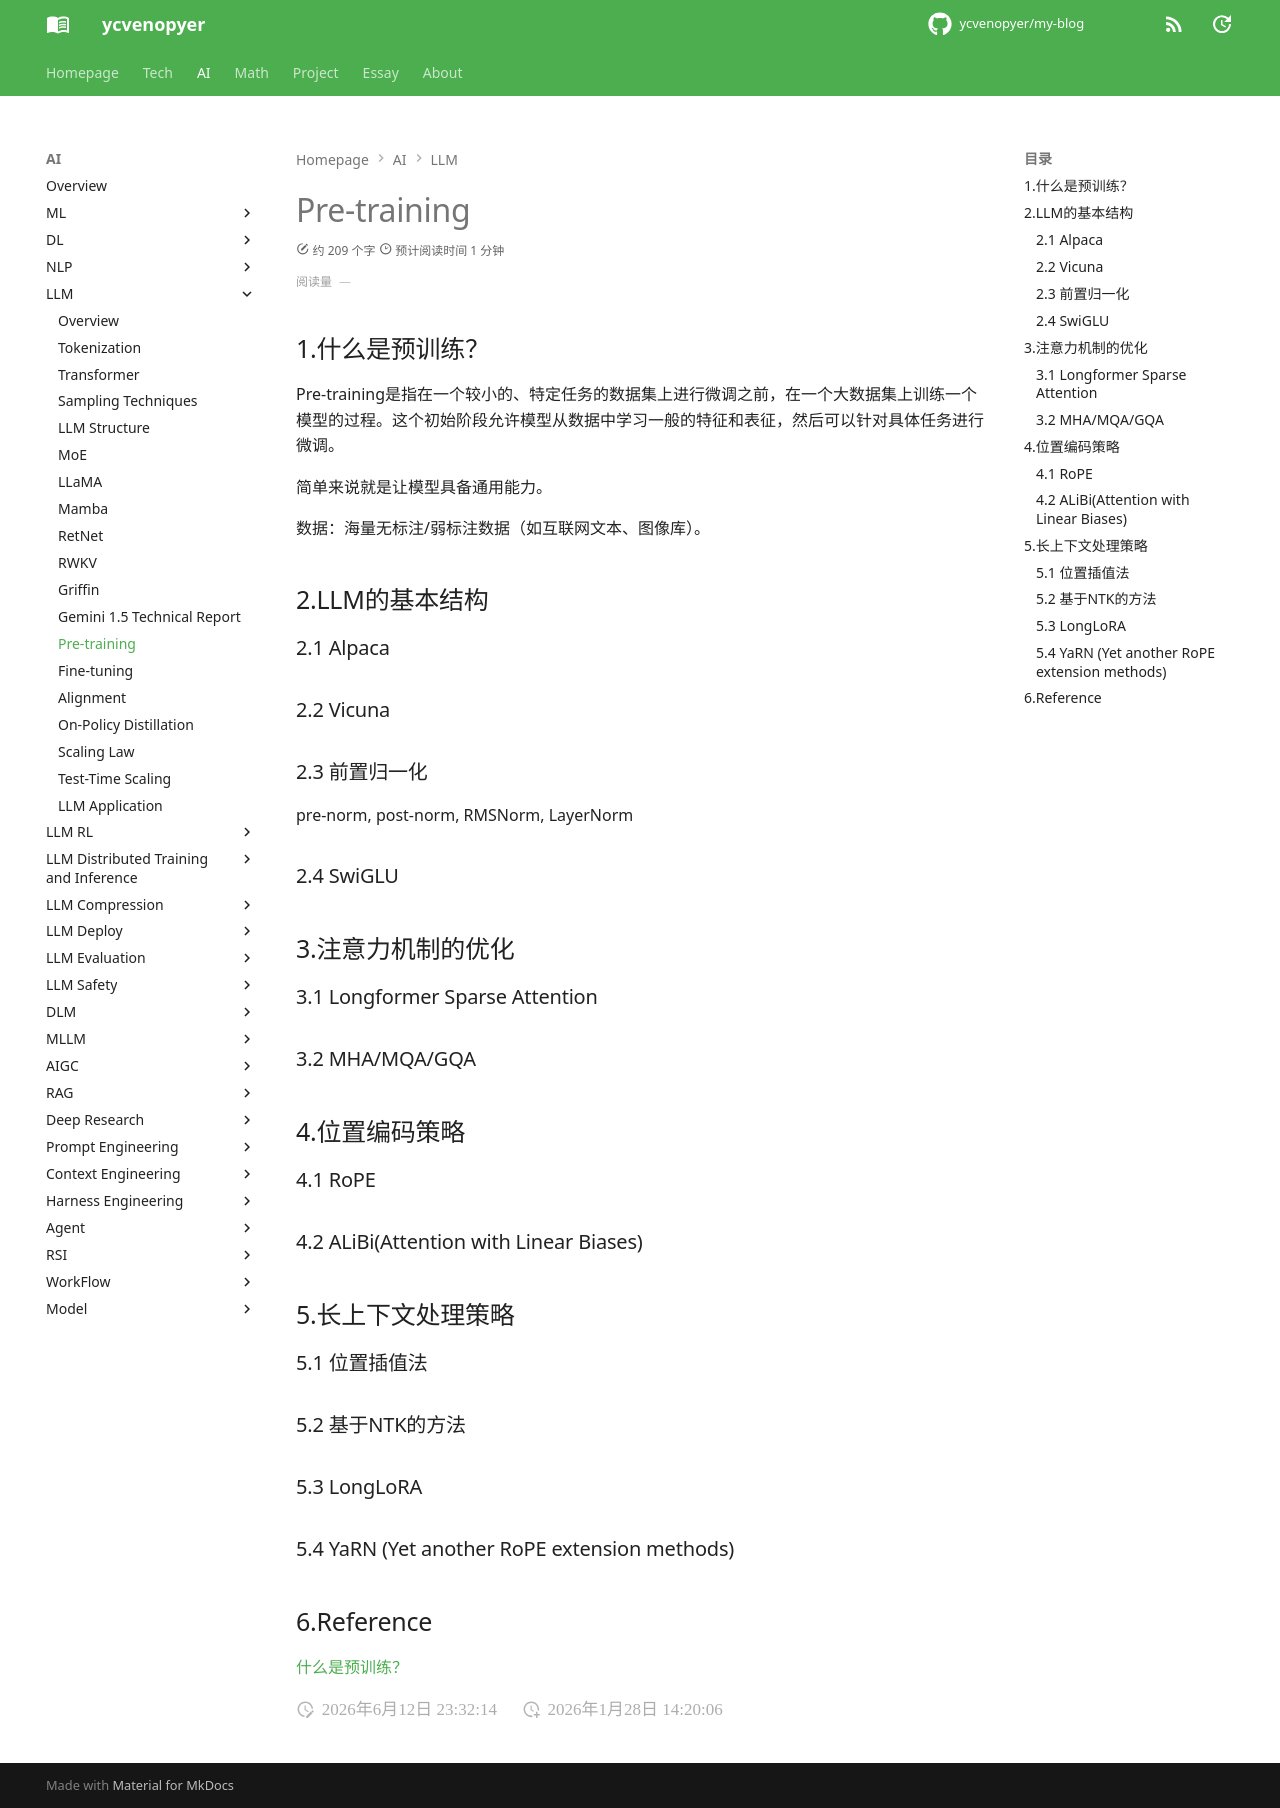

repository: ycvenopyer/my-blog · page: ai-note/llm/pre-training/index.html · generator: mkdocs

# Pre-training

## 1.什么是预训练？

Pre-training是指在一个较小的、特定任务的数据集上进行微调之前，在一个大数据集上训练一个模型的过程。这个初始阶段允许模型从数据中学习一般的特征和表征，然后可以针对具体任务进行微调。

简单来说就是让模型具备通用能力。

数据：海量无标注/弱标注数据（如互联网文本、图像库）。

## 2.LLM的基本结构

### 2.1 Alpaca

### 2.2 Vicuna

### 2.3 前置归一化

pre-norm, post-norm, RMSNorm, LayerNorm

### 2.4 SwiGLU

## 3.注意力机制的优化

### 3.1 Longformer Sparse Attention

### 3.2 MHA/MQA/GQA

## 4.位置编码策略

### 4.1 RoPE

### 4.2 ALiBi(Attention with Linear Biases)

## 5.长上下文处理策略

### 5.1 位置插值法

### 5.2 基于NTK的方法

### 5.3 LongLoRA

### 5.4 YaRN (Yet another RoPE extension methods)

## 6.Reference

[什么是预训练？](https://ai-bot.cn/what-is-pre-training/)
